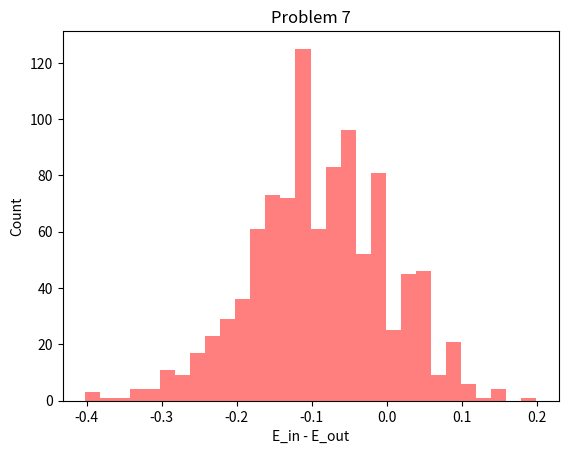

The matplotlib source for this figure:

# coding: utf-8

import numpy as np
import matplotlib.pyplot as plt

def sign(x):
    data = []
    for i in x:
        if i>=0:
            data.append(1)
        else:
            data.append(-1)
    return data

def s_head(x,noise):
    temp=sign(np.random.uniform(low = 0.0,high = 1.0,size = 20)-noise) #隨機生成[0,1]之間的序列扣掉noise%數實現noise data
    array = sign(x)
    return np.array(temp)*np.array(array)

def get_seeda(x): #因為要算E_out所以需要seeda正確的值
    data=[]
    data_size = len(x)
    x = np.sort(x)
    for i in range(data_size-1):
        data.append( (x[i]+x[i+1])/2 )
    data.append(1.0)
    return data

def h(s,x,seeda,true_noise_y):
    error = []
    num = 0
    for i in range(len(seeda)):
        count = 0
        temp = s*np.array(sign(x-seeda[i])) 
        #計算 temp 跟 true_noise_y 的error
        for j in (temp+true_noise_y):
            if j==0:
                count += 1
            #print(temp)
            #print(true_noise_y)
            #print(temp + true_noise_y)
        error.append(count/20)
    for i in range(len(error)):
        if error[i] == min(error):
            num = i
            break
    return (min(error),seeda[num])


iteration = 1000
sub = []
for i in range(iteration):
    #hypothes = s * sign(x-seeda)   
    x = np.array( np.random.uniform(low = -1.0,high = 1.0,size = 20) ) #產生x的data
    true_noise_y = np.array(s_head(x,0.2)) #產生true_noise_y的data
    seeda = get_seeda(x) #依照x的資料去生成data中間數的間隔點
    e_in = np.zeros((2,2))
    e_in[0][0],e_in[0][1] = h(1,x,seeda,true_noise_y) #s = 1
    e_in[1][0],e_in[1][1] = h(-1,x,seeda,true_noise_y) #s = -1

    if e_in[0][0] < e_in[1][0]:
        s = 1
        E_in = e_in[0][0] #get E_in
        best_seeda = e_in[0][1]
    else:
        s = -1
        E_in = e_in[1][0] #get E_in
        best_seeda = e_in[1][1]
    E_out = 0.5 + 0.3*s*(np.abs(best_seeda)-1) #根據第六題算出來的E_out
    sub.append(E_in-E_out)
plt.hist(sub,bins=30,facecolor='red', alpha=0.5)
plt.xlabel('E_in - E_out')
plt.ylabel('Count')
plt.title('Problem 7')
plt.savefig('E_in-E_out')
plt.show()

